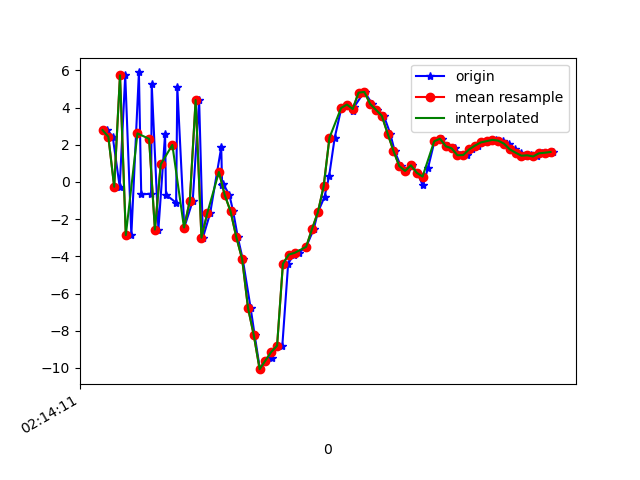

The table this chart was drawn from, first rows:
1617848051537, 543695102222248, 2.7896678, -1.5201178, -7.426384
1617848051555, 543695121453018, 2.431, -1.227, 8.788
1617848051579, 543695140683788, -0.2571, -1.845, -8.602
1617848051598, 543695159914558, 5.734, -0.07223, 5.326
1617848051619, 543695179145328, -2.857, -1.916, -3.62
1617848051645, 543695198376098, 5.89, -0.3769, -4.123
1617848051653, 543695217606868, -0.6682, -1.174, 5.389
1617848051687, 543695236837638, -0.634, -1.309, -10.03
1617848051689, 543695256068408, 5.272, -0.1473, 2.826
1617848051712, 543695275299178, -2.559, -2.028, 0.2425
1617848051735, 543695294529948, 2.586, -0.9411, -9.001
1617848051738, 543695313760718, -0.6871, -1.471, 4.621
1617848051773, 543695332991488, -1.116, -1.277, -9.208
1617848051777, 543695352222258, 5.1, 1.052, 2.376
1617848051801, 543695371453028, -2.45, -0.1575, 3.175
1617848051830, 543695390683798, -1.014, 0.0531, -9.294
1617848051852, 543695409914568, 4.406, 0.8115, 2.681
1617848051865, 543695429145338, -2.993, -0.676, 3.477
1617848051890, 543695448376108, -1.677, 0.3698, -8.878
1617848051928, 543695467606878, 1.865, 1.744, -2.853
1617848051931, 543695486837648, -0.1501, 1.295, -2.264
1617848051935, 543695506068418, -0.1078, 0.7894, 0.9665
1617848051956, 543695525299188, -0.6996, 1.459, 2.29
1617848051969, 543695544529958, -1.579, 1.95, 3.917
1617848051985, 543695563760728, -2.975, 2.361, 10.6
1617848052002, 543695582991498, -4.155, 6.378, 12.03
1617848052029, 543695602222268, -6.772, 11.44, 10.35
1617848052043, 543695621453038, -8.246, 12.35, 7.216
1617848052061, 543695640683808, -10.07, 7.374, 6.64
1617848052080, 543695659914578, -9.599, 3.68, 5.908
1617848052102, 543695679145348, -9.457, 1.805, 3.354
1617848052119, 543695698376118, -8.822, 0.4562, 0.8729
1617848052138, 543695717606888, -8.801, -6.324, -0.4296
1617848052158, 543695736837658, -4.399, -12.77, -0.3787
1617848052177, 543695756068428, -3.903, -3.385, -5.066
1617848052194, 543695775299198, -3.813, 4.501, -10.11
1617848052220, 543695794529968, -3.487, 4.489, -10.99
1617848052246, 543695813760738, -2.534, 1.779, -13.07
1617848052260, 543695832991508, -1.639, 1.884, -11.73
1617848052283, 543695852222278, -0.8015, 3.942, -10.2
1617848052299, 543695871573876, 0.3279, 5.167, -9.667
1617848052318, 543695890804646, 2.377, 5.867, -8.946
1617848052341, 543695910035416, 3.977, 5.744, -7.635
1617848052360, 543695929266186, 4.162, 5.252, -7.002
1617848052381, 543695948496956, 3.806, 5.057, -5.694
1617848052385, 543695967727726, 4.041, 3.914, -4.135
1617848052418, 543695986958496, 4.804, 2.26, -2.205
1617848052421, 543696006189266, 4.841, 1.376, -1.875
1617848052447, 543696025420036, 4.192, 1.148, -2.35
1617848052464, 543696044650806, 3.877, 2.536, -2.934
1617848052487, 543696063881576, 3.557, 3.656, -1.791
1617848052509, 543696083112346, 2.602, 3.18, -0.5849
1617848052524, 543696102343116, 1.671, 2.019, 0.4013
1617848052545, 543696121573886, 0.8524, 0.5664, 3.444
1617848052562, 543696140804656, 0.5944, 0.6195, 5.232
1617848052583, 543696160035426, 0.8962, 4.647, 2.636
1617848052602, 543696179266196, 0.4959, 9.944, 0.2648
1617848052621, 543696198496966, -0.1831, 12.44, 1.497
1617848052639, 543696217727736, 0.7627, 9.069, 6.334
1617848052661, 543696236958506, 2.187, 5.81, 7.56
1617848052687, 543696256189276, 2.324, 5.558, 6.265
... 21 more rows
